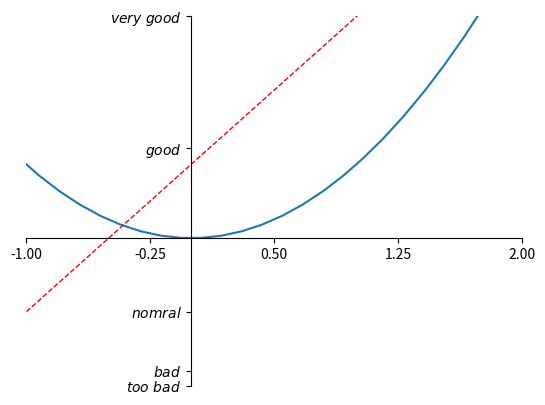

Source code (Python):
import matplotlib.pyplot as plt 
import numpy as np 

x = np.linspace( -3, 3, 50 )
y1 = 2*x + 1
y2 = x ** 2


plt.figure()
plt.plot(x, y2)
plt.plot(x, y1, color='red', linewidth=1.0, linestyle='--')

# render range of x direction
plt.xlim( (-1, 2) )

# render range of y direction
plt.ylim( (-2, 3) )


# define new linspace for x

new_ticks = np.linspace(-1, 2, 5)
plt.xticks( new_ticks )
plt.yticks([-2, -1.8, -1, 1.22, 3],['$too\ bad$', '$bad$', '$nomral$', '$good$', '$very\ good$'])



# Get coordinate axis information
ax = plt.gca()

ax.spines['right'].set_color('none')
ax.spines['top'].set_color('none')
# plt.show()



# Set x axis
ax.xaxis.set_ticks_position('bottom')
ax.spines['bottom'].set_position( ('data', 0) )
# plt.show()



# Set y axis
ax.yaxis.set_ticks_position('left')
ax.spines['left'].set_position( ('data', 0) )
plt.show()
